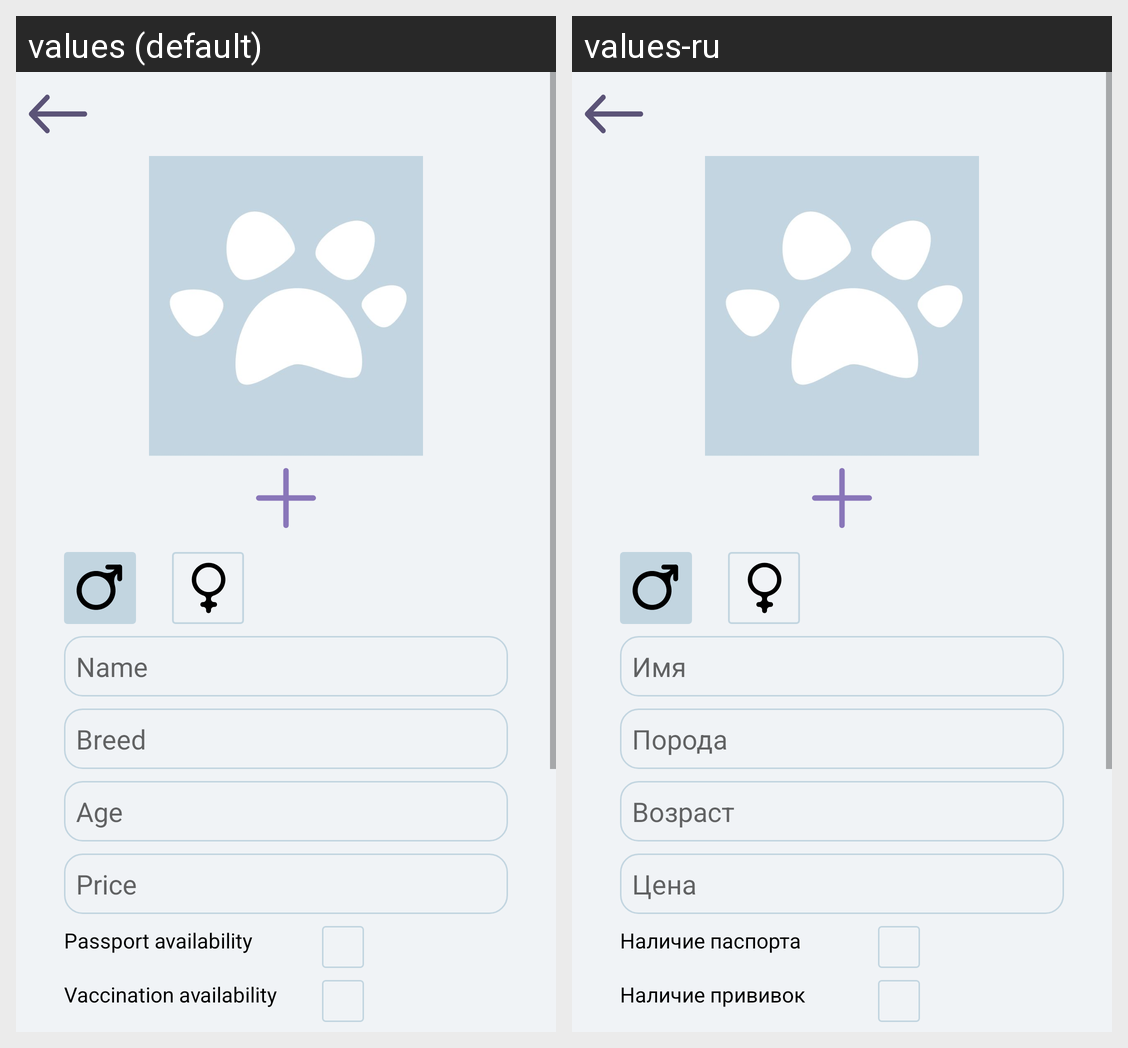

Here is an Android app screen in its default locale and in the app's own translations. Write out the translated-string differences for the strings that appear on this screen.
Android screen res/layout/fragment_cat_edit.xml rendered under 2 locales, left to right: values (default), values-ru. Device: Nexus 5 (rendered at 1080×1920; each locale shown at half size, 540×960, under a caption strip naming it); theme Theme.TiNimal.
Strings drawn on this screen, with the default value and each locale's value (text and hints the layout hard-codes, and strings that could not be matched under every locale, appear in the picture but are not listed):

name
  values: Name
  values-ru: Имя

breed
  values: Breed
  values-ru: Порода

price
  values: Price
  values-ru: Цена

age
  values: Age
  values-ru: Возраст

passport_availability
  values: Passport availability
  values-ru: Наличие паспорта

vaccination_availability
  values: Vaccination availability
  values-ru: Наличие прививок
